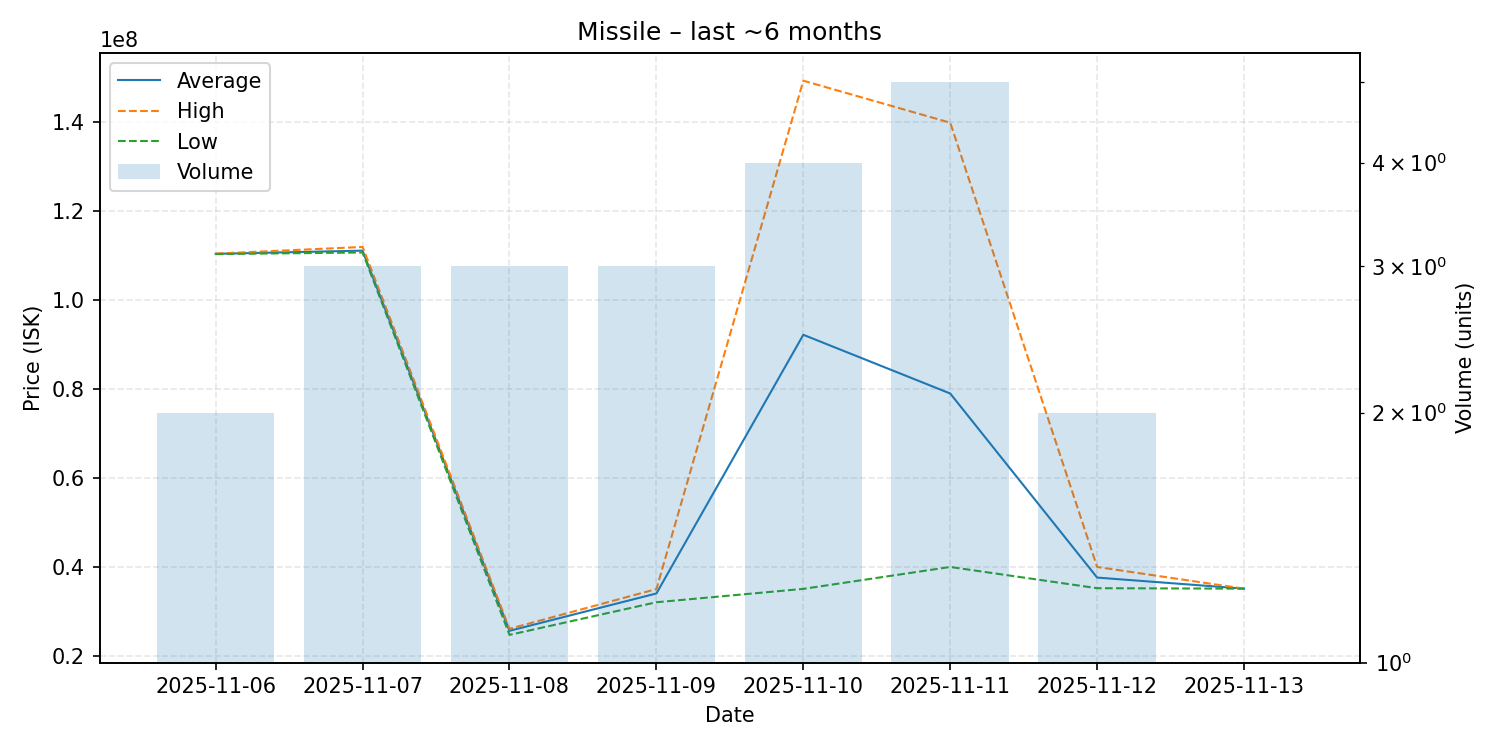

Data behind this chart, as committed beside it:
date, average, highest, lowest, order_count, volume
2025-11-06, 110450000, 110500000, 110400000, 2, 2
2025-11-07, 111166667, 112000000, 110750000, 3, 3
2025-11-08, 25630000, 26085000, 24720000, 3, 3
2025-11-09, 34036667, 35025000, 32060000, 3, 3
2025-11-10, 92235000, 149400000, 35070000, 4, 4
2025-11-11, 79026000, 139950000, 40000000, 5, 5
2025-11-12, 37610000, 40000000, 35220000, 2, 2
2025-11-13, 35120000, 35120000, 35120000, 1, 1
